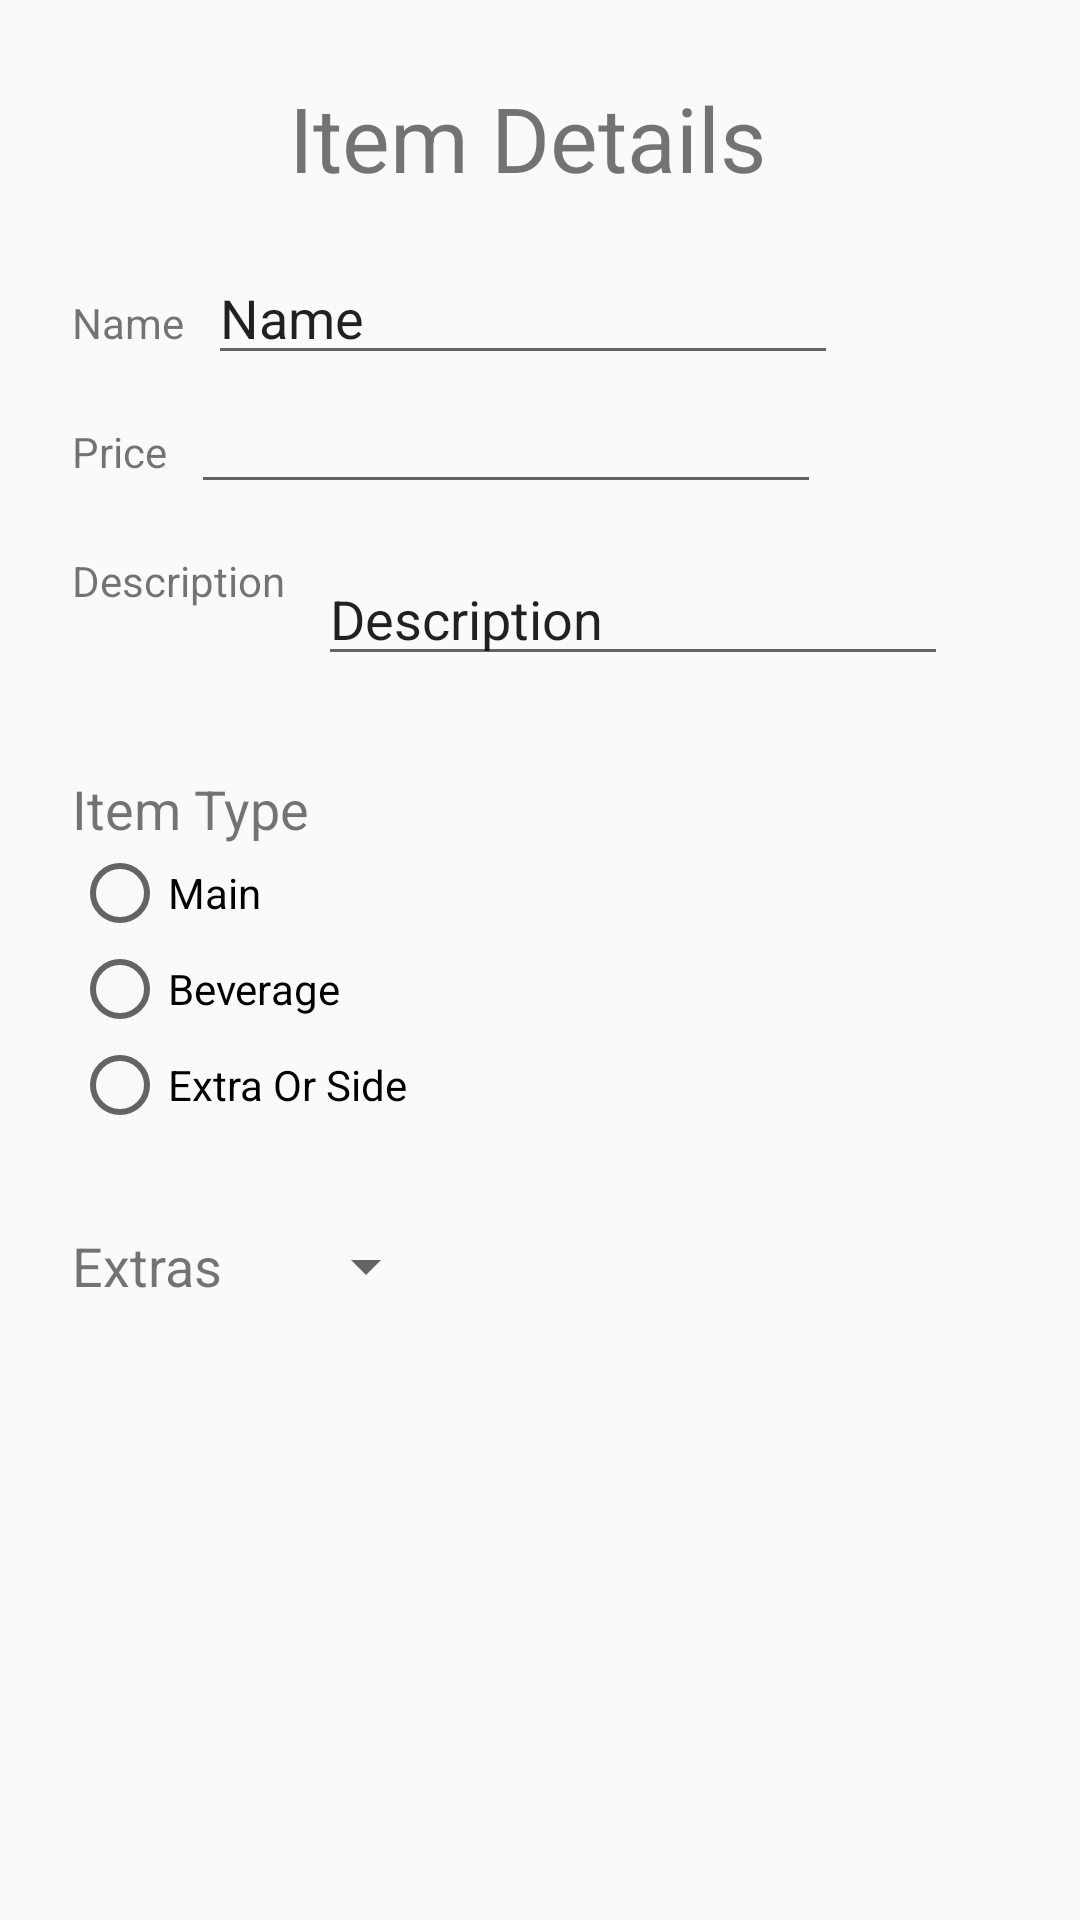

Reconstruct the res/layout file that produces this screen, plus the resources it refers to.
<!-- AndroidManifest.xml: application theme AppTheme -->
<!-- res/layout/activity_item_detail.xml -->
<?xml version="1.0" encoding="utf-8"?>
<androidx.constraintlayout.widget.ConstraintLayout xmlns:android="http://schemas.android.com/apk/res/android"
    xmlns:app="http://schemas.android.com/apk/res-auto"
    xmlns:tools="http://schemas.android.com/tools"
    android:layout_width="match_parent"
    android:layout_height="match_parent"
    tools:context=".ItemDetailActivity">







    <TextView
        android:id="@+id/tv_item_name"
        android:layout_width="wrap_content"
        android:layout_height="wrap_content"
        android:text="Item Details "
        android:textSize="30sp"
        app:layout_constraintBottom_toBottomOf="parent"
        app:layout_constraintEnd_toEndOf="parent"
        app:layout_constraintHorizontal_bias="0.497"
        app:layout_constraintStart_toStartOf="parent"
        app:layout_constraintTop_toTopOf="parent"
        app:layout_constraintVertical_bias="0.043" />

    <TextView
        android:id="@+id/tv_item_label_name"
        android:layout_width="wrap_content"
        android:layout_height="wrap_content"
        android:layout_marginStart="24dp"
        android:layout_marginLeft="24dp"
        android:layout_marginTop="32dp"
        android:text="Name"
        app:layout_constraintStart_toStartOf="parent"
        app:layout_constraintTop_toBottomOf="@+id/tv_item_name" />

    <EditText
        android:id="@+id/et_item_name"
        android:layout_width="wrap_content"
        android:layout_height="wrap_content"
        android:layout_marginStart="8dp"
        android:layout_marginLeft="8dp"
        android:layout_marginTop="8dp"
        android:ems="10"
        android:inputType="textPersonName"
        android:text="Name"
        app:layout_constraintBaseline_toBaselineOf="@id/tv_item_label_name"
        app:layout_constraintBottom_toBottomOf="@+id/tv_item_label_name"
        app:layout_constraintStart_toEndOf="@+id/tv_item_label_name" />

    <TextView
        android:id="@+id/tv_item_price_label"
        android:layout_width="wrap_content"
        android:layout_height="wrap_content"
        android:layout_marginStart="24dp"
        android:layout_marginLeft="24dp"
        android:layout_marginTop="24dp"
        android:text="Price"
        app:layout_constraintStart_toStartOf="parent"
        app:layout_constraintTop_toBottomOf="@+id/tv_item_label_name" />

    <EditText
        android:id="@+id/et_price"
        android:layout_width="wrap_content"
        android:layout_height="wrap_content"
        android:layout_marginStart="8dp"
        android:layout_marginLeft="8dp"
        android:ems="10"
        android:inputType="number"
        app:layout_constraintBaseline_toBaselineOf="@id/tv_item_price_label"
        app:layout_constraintStart_toEndOf="@+id/tv_item_price_label" />

    <TextView
        android:id="@+id/tv_item_description_label"
        android:layout_width="wrap_content"
        android:layout_height="wrap_content"
        android:layout_marginStart="24dp"
        android:layout_marginLeft="24dp"
        android:layout_marginTop="24dp"
        android:text="Description"
        app:layout_constraintStart_toStartOf="parent"
        app:layout_constraintTop_toBottomOf="@+id/tv_item_price_label" />

    <EditText
        android:id="@+id/et_item_description"
        android:layout_width="wrap_content"
        android:layout_height="wrap_content"
        android:layout_marginStart="11dp"
        android:layout_marginLeft="11dp"
        android:ems="10"
        android:inputType="textMultiLine|textPersonName|textCapSentences"
        android:text="Description"

        app:layout_constraintStart_toEndOf="@+id/tv_item_description_label"
        app:layout_constraintTop_toTopOf="@+id/tv_item_description_label" />

    <TextView
        android:id="@+id/tv_item_type"
        android:layout_width="wrap_content"
        android:layout_height="wrap_content"
        android:layout_marginStart="24dp"
        android:layout_marginLeft="24dp"
        android:layout_marginTop="32dp"
        android:text="Item Type"
        android:textSize="18sp"
        app:layout_constraintStart_toStartOf="parent"
        app:layout_constraintTop_toBottomOf="@+id/et_item_description" />

    <RadioGroup
        android:id="@+id/radioGroup"
        android:layout_width="wrap_content"
        android:layout_height="wrap_content"
        android:layout_marginStart="24dp"
        android:layout_marginLeft="24dp"
        android:orientation="vertical"
        app:layout_constraintStart_toStartOf="parent"
        app:layout_constraintTop_toBottomOf="@id/tv_item_type">

        <RadioButton
            android:id="@+id/rb_main"
            android:layout_width="wrap_content"
            android:layout_height="wrap_content"
            android:onClick="onRadioButtonClicked"
            android:text="Main" />

        <RadioButton
            android:id="@+id/rb_beverage"
            android:layout_width="wrap_content"
            android:layout_height="wrap_content"
            android:onClick="onRadioButtonClicked"
            android:text="Beverage" />

        <RadioButton
            android:id="@+id/rb_extra_side"
            android:layout_width="wrap_content"
            android:layout_height="wrap_content"
            android:onClick="onRadioButtonClicked"
            android:text="Extra Or Side" />
    </RadioGroup>

    <Spinner
        android:id="@+id/spn_extra_item_option"
        android:layout_width="wrap_content"
        android:layout_height="wrap_content"
        android:layout_marginStart="24dp"
        android:layout_marginLeft="24dp"
        app:layout_constraintBottom_toBottomOf="@+id/tv_extra_item_label"
        app:layout_constraintStart_toEndOf="@+id/tv_extra_item_label" />

    <TextView
        android:id="@+id/tv_extra_item_label"
        android:layout_width="wrap_content"
        android:layout_height="wrap_content"
        android:layout_marginStart="24dp"
        android:layout_marginLeft="24dp"
        android:layout_marginTop="32dp"
        android:text="Extras"
        android:textSize="18sp"
        app:layout_constraintStart_toStartOf="parent"
        app:layout_constraintTop_toBottomOf="@+id/radioGroup" />


</androidx.constraintlayout.widget.ConstraintLayout>
<!-- resources referenced by this layout -->
<resources>
  <style name="item_title">
          <item name="android:layout_width">match_parent</item>
          <item name="android:layout_height">wrap_content</item>
          <item name="android:textSize">24sp</item>
          <item name="android:textStyle">bold</item>
      </style>
  <style name="AppTheme" parent="Theme.AppCompat.Light.DarkActionBar">
          
          <item name="colorPrimary">@color/colorPrimary</item>
          <item name="colorPrimaryDark">@color/colorPrimaryDark</item>
          <item name="colorAccent">@color/colorAccent</item>
  
          <item name="windowActionBar">true</item>
          <item name="windowNoTitle">false</item>
      </style>
  <!-- not gathered from this repository: default colours our renderer supplied (Android Studio template values) -->
  <color name="colorPrimary">#FF6200EE</color>
  <color name="colorPrimaryDark">#FF3700B3</color>
  <color name="colorAccent">#FF03DAC5</color>
</resources>
